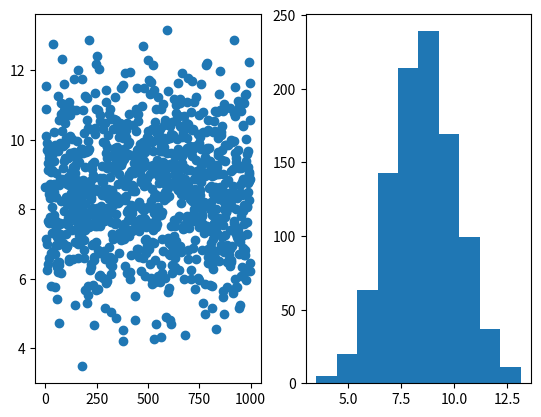
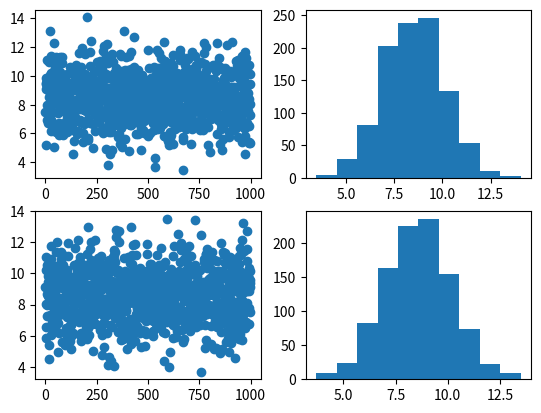

Python code for these plots, in order:
import math
from statistics import mean, variance
from scipy. stats import norm
import sympy
from sympy import *
from sympy import solveset, symbols, Interval, Min, Max
import numpy as np
import matplotlib.pyplot as plt
import random
import pylab


m = 1000

n = 60
X = [0]*m
R = [0]*n
X_array = []

mu = 8.6
sigma = 2.4
for i in range(m):
    X_array.append(i)
    #s = np.random.normal(mu, sigma, n)
    for j in range(n):
        R[j] = random.random()
    X[i] = (sum(R) - (n/2))/((n/12)**(1/2))*(sigma**(1/2)) + mu

pylab.subplot(1, 2, 1)
plt.scatter(X_array,X)
pylab.subplot(1, 2, 2)
pylab.hist(X)
plt.show()
print("Question 1")
print("Мат ожидание (теор):", mu)
print("Мат ожидание:", mean(X))
print("Дисперсия (теор):", sigma)
print("Дисперсия:", variance(X))

mu = 8.6
sigma = 2.4

r =[0]*m
fi = [0]*m
z0 = [0]*m
z1 = [0]*m

for j in range(m):
    r = random.random()
    fi = random.random()
    if r == 0:
        r+= 0.0000000001
    if fi == 0:
        fi += 0.0000000001

    z0[j] = cos(2*math.pi*fi) * ((-2*math.log10(r))**(1/2))
    z1[j] = sin(2*math.pi*fi) * ((-2*math.log10(r))**(1/2))
    z0[j] = z0[j]*(sigma**(2/2)) + mu
    z1[j] = z1[j] * (sigma ** (2 / 2)) + mu


Data_z0 = z0.copy()
Data_z1 = z1.copy()
pylab.subplot(2, 2, 1)
plt.scatter(X_array,z0)
pylab.subplot(2, 2, 2)
z0 = np.array(z0)
z0 = z0.astype(np.float64)
pylab.hist(z0)
pylab.subplot(2, 2, 3)
z1 = np.array(z1)
z1 = z1.astype(np.float64)
plt.scatter(X_array,z1)
pylab.subplot(2, 2, 4)
pylab.hist(z1)
plt.show()

print("Question 2")
print("Мат ожидание (теор):", mu)
print("Мат ожидание:", mean(z0))
print("Дисперсия (теор):", sigma)
print("Дисперсия:", variance(z0))

print("Question 3")
print("Мат ожидание (теор):", mu)
print("Мат ожидание:", mean(z1))
print("Дисперсия (теор):", sigma)
print("Дисперсия:", variance(z1))
